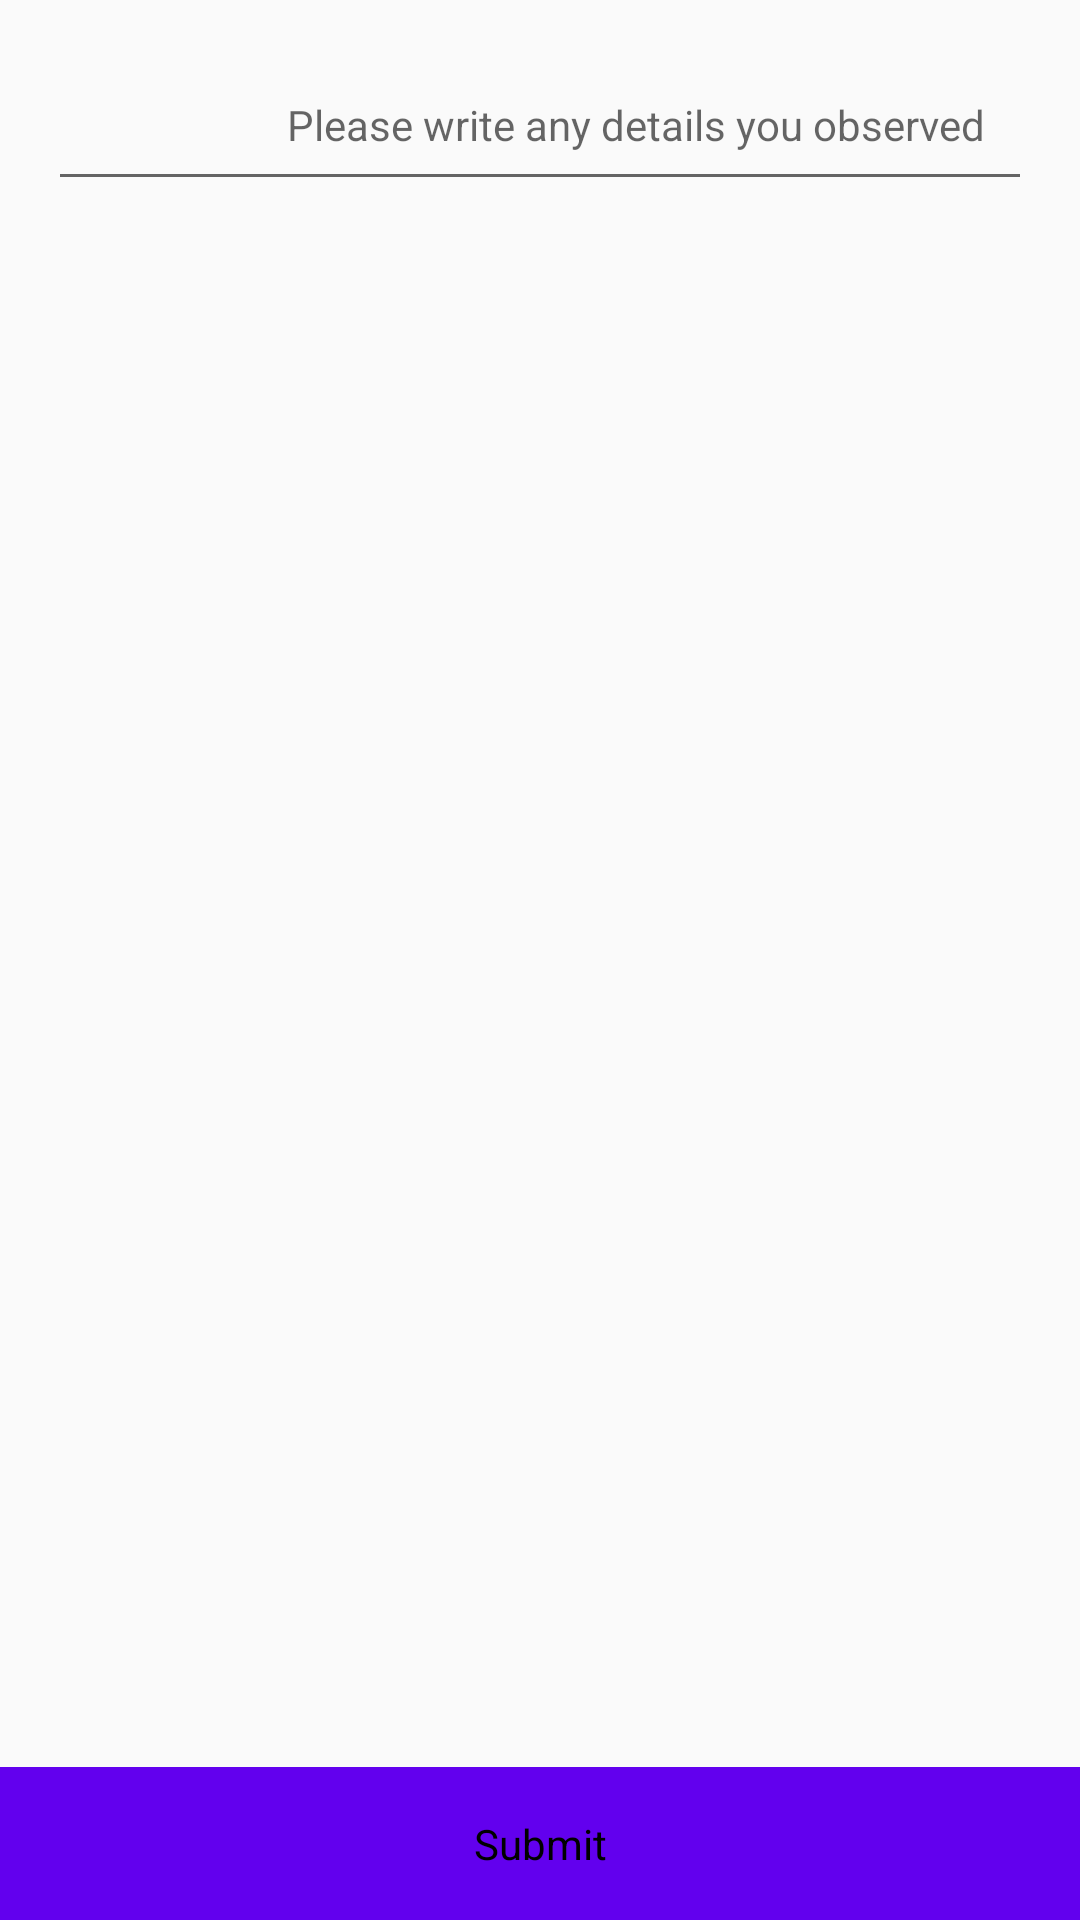

Write the Android layout XML for this screen, with the resource values it uses.
<!-- AndroidManifest.xml: application theme AppTheme -->
<!-- res/layout/fragment_report_comment.xml -->
<?xml version="1.0" encoding="utf-8"?>
<RelativeLayout
    xmlns:android="http://schemas.android.com/apk/res/android"
    android:layout_width="match_parent"
    android:layout_height="match_parent"
    android:focusableInTouchMode="true"
    android:focusable="true"
    android:filterTouchesWhenObscured="true">
    <androidx.core.widget.NestedScrollView
        android:id="@+id/form_content"
        android:layout_width="match_parent"
        android:layout_height="match_parent"
        android:layout_above="@+id/submit_feedback">

        <LinearLayout
            android:layout_width="match_parent"
            android:layout_height="wrap_content"
            android:orientation="vertical"
            android:padding="16dp">
            <EditText
                android:id="@+id/explanation"
                android:layout_width="match_parent"
                android:layout_height="match_parent"
                android:padding="16dp"
                android:gravity="right"
                android:textColor="@color/colorPrimaryDark"
                android:textSize="14sp"
                android:maxLength="512"
                android:hint="@string/details_you_observed"
                android:inputType="textEmailAddress|textMultiLine"
                android:imeOptions="flagNoFullscreen"
                android:scrollHorizontally="false"
                fontPath="fonts/IRANSans_Edit.ttf"/>

            <TextView
                android:id="@+id/explanation_error"
                android:layout_width="match_parent"
                android:layout_height="wrap_content"
                android:text="@string/field_is_required"
                android:textColor="#ef2405"
                android:textSize="12sp"
                android:visibility="gone"/>
        </LinearLayout>
    </androidx.core.widget.NestedScrollView>

    <TextView
        android:id="@+id/submit_feedback"
        android:layout_width="match_parent"
        android:layout_height="wrap_content"
        android:layout_alignParentBottom="true"
        android:background="@color/colorPrimary"
        android:gravity="center"
        android:padding="16dp"
        android:text="@string/submit"
        android:textColor="@android:color/black"
        android:textSize="14sp"/>

    <ProgressBar
        android:id="@+id/progress_bar"
        android:layout_centerInParent="true"
        android:layout_width="wrap_content"
        android:layout_height="wrap_content"
        android:visibility="gone"/>
</RelativeLayout>
<!-- resources referenced by this layout -->
<resources>
  <string name="details_you_observed">Please write any details you observed</string>
  <string name="field_is_required">Field is required</string>
  <string name="submit">Submit</string>
  <style name="AppTheme" parent="Theme.AppCompat.Light.DarkActionBar">
          
          <item name="colorPrimary">@color/colorPrimary</item>
          <item name="colorPrimaryDark">@color/colorPrimaryDark</item>
          <item name="colorAccent">@color/colorAccent</item>
          <item name="windowActionBar">false</item>
          <item name="windowNoTitle">true</item>
          <item name="windowActionModeOverlay">true</item>
          <item name="android:windowActionBarOverlay">true</item>
      </style>
  <!-- not gathered from this repository: default colours our renderer supplied (Android Studio template values) -->
  <color name="colorPrimary">#FF6200EE</color>
  <color name="colorPrimaryDark">#FF3700B3</color>
  <color name="colorAccent">#FF03DAC5</color>
</resources>
